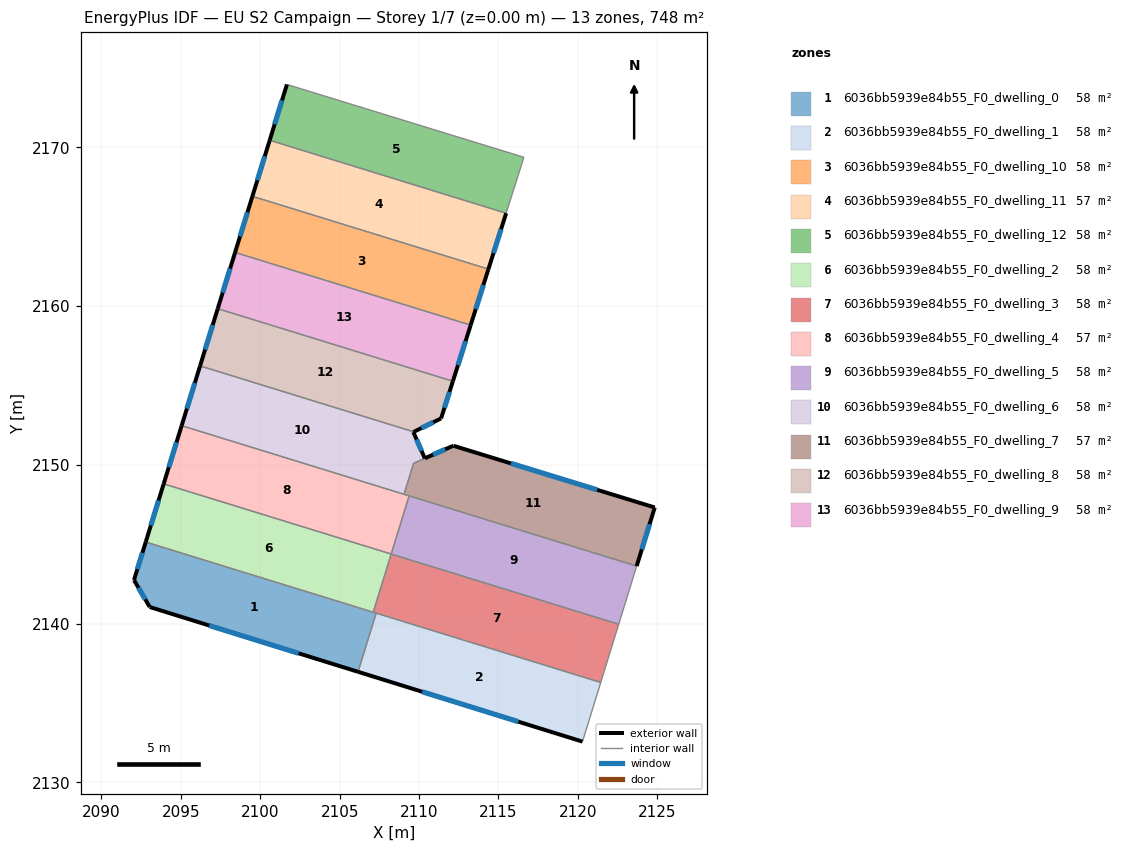
=== STOREY PLAN SPEC (per zone: floor XY polygon, exterior-wall plan segments, windows/doors) ===
zone 1: 6036bb5939e84b55_F0_dwelling_0  (57.5 m²)
  floor: (2107.30, 2140.67) (2106.16, 2136.97) (2093.04, 2141.05) (2092.05, 2142.75) (2092.79, 2145.14)
  exterior wall: (2093.04, 2141.05) – (2106.16, 2136.97)  [13.7 m]
    window: (2096.79, 2139.89) – (2102.41, 2138.14)  [7.6 m²]
  exterior wall: (2092.05, 2142.75) – (2093.04, 2141.05)  [2.0 m]
    window: (2092.33, 2142.27) – (2092.76, 2141.54)  [1.1 m²]
  exterior wall: (2092.79, 2145.14) – (2092.05, 2142.75)  [2.5 m]
    window: (2092.58, 2144.46) – (2092.26, 2143.43)  [1.4 m²]
  interior walls: 3
zone 2: 6036bb5939e84b55_F0_dwelling_1  (57.5 m²)
  floor: (2121.45, 2136.30) (2120.29, 2132.57) (2106.16, 2136.97) (2107.30, 2140.67)
  exterior wall: (2106.16, 2136.97) – (2120.29, 2132.57)  [14.8 m]
    window: (2110.20, 2135.72) – (2116.26, 2133.83)  [8.2 m²]
  interior walls: 3
zone 3: 6036bb5939e84b55_F0_dwelling_10  (57.5 m²)
  floor: (2114.37, 2162.33) (2113.25, 2158.81) (2098.41, 2163.38) (2099.51, 2166.92)
  exterior wall: (2113.25, 2158.81) – (2114.37, 2162.33)  [3.7 m]
    window: (2113.57, 2159.81) – (2114.05, 2161.33)  [2.0 m²]
  exterior wall: (2099.51, 2166.92) – (2098.41, 2163.38)  [3.7 m]
    window: (2099.19, 2165.91) – (2098.73, 2164.39)  [2.0 m²]
  interior walls: 2
zone 4: 6036bb5939e84b55_F0_dwelling_11  (57.5 m²)
  floor: (2115.49, 2165.85) (2114.37, 2162.33) (2099.51, 2166.92) (2100.59, 2170.45)
  exterior wall: (2114.37, 2162.33) – (2115.49, 2165.85)  [3.7 m]
    window: (2114.69, 2163.34) – (2115.17, 2164.85)  [2.0 m²]
  exterior wall: (2100.59, 2170.45) – (2099.51, 2166.92)  [3.7 m]
    window: (2100.28, 2169.44) – (2099.82, 2167.93)  [2.0 m²]
  interior walls: 2
zone 5: 6036bb5939e84b55_F0_dwelling_12  (57.5 m²)
  floor: (2116.60, 2169.38) (2115.49, 2165.85) (2100.59, 2170.45) (2101.68, 2173.96)
  exterior wall: (2101.68, 2173.96) – (2100.59, 2170.45)  [3.7 m]
    window: (2101.37, 2172.96) – (2100.90, 2171.45)  [2.0 m²]
  interior walls: 3
zone 6: 6036bb5939e84b55_F0_dwelling_2  (57.5 m²)
  floor: (2108.25, 2144.39) (2107.12, 2140.72) (2092.79, 2145.14) (2093.92, 2148.81)
  exterior wall: (2093.92, 2148.81) – (2092.79, 2145.14)  [3.8 m]
    window: (2093.59, 2147.76) – (2093.11, 2146.19)  [2.1 m²]
  interior walls: 3
zone 7: 6036bb5939e84b55_F0_dwelling_3  (57.5 m²)
  floor: (2122.58, 2139.97) (2121.45, 2136.30) (2107.12, 2140.72) (2108.25, 2144.39)
  interior walls: 5
zone 8: 6036bb5939e84b55_F0_dwelling_4  (57.5 m²)
  floor: (2109.38, 2148.05) (2108.25, 2144.39) (2093.92, 2148.81) (2095.05, 2152.47)
  exterior wall: (2095.05, 2152.47) – (2093.92, 2148.81)  [3.8 m]
    window: (2094.73, 2151.43) – (2094.24, 2149.86)  [2.1 m²]
  interior walls: 4
zone 9: 6036bb5939e84b55_F0_dwelling_5  (57.5 m²)
  floor: (2123.71, 2143.63) (2122.58, 2139.97) (2108.25, 2144.39) (2109.38, 2148.05)
  interior walls: 4
zone 10: 6036bb5939e84b55_F0_dwelling_6  (57.9 m²)
  floor: (2109.67, 2152.08) (2109.64, 2152.07) (2110.36, 2150.42) (2109.66, 2150.10) (2109.05, 2148.15) (2095.05, 2152.47) (2096.21, 2156.24)
  exterior wall: (2096.21, 2156.24) – (2095.05, 2152.47)  [3.9 m]
    window: (2095.88, 2155.16) – (2095.38, 2153.55)  [2.2 m²]
  exterior wall: (2109.64, 2152.07) – (2109.67, 2152.08)  [0.0 m]
  exterior wall: (2110.36, 2150.42) – (2109.64, 2152.07)  [1.8 m]
    window: (2110.16, 2150.89) – (2109.85, 2151.60)  [1.0 m²]
  interior walls: 4
zone 11: 6036bb5939e84b55_F0_dwelling_7  (57.2 m²)
  floor: (2124.85, 2147.32) (2123.71, 2143.63) (2109.05, 2148.15) (2109.66, 2150.10) (2112.16, 2151.21)
  exterior wall: (2112.16, 2151.21) – (2110.37, 2150.42)  [2.0 m]
    window: (2111.65, 2150.98) – (2110.88, 2150.64)  [1.1 m²]
  exterior wall: (2124.85, 2147.32) – (2112.16, 2151.21)  [13.3 m]
    window: (2121.22, 2148.43) – (2115.78, 2150.10)  [7.3 m²]
  exterior wall: (2123.71, 2143.63) – (2124.85, 2147.32)  [3.9 m]
    window: (2124.03, 2144.68) – (2124.52, 2146.27)  [2.1 m²]
  interior walls: 4
zone 12: 6036bb5939e84b55_F0_dwelling_8  (57.5 m²)
  floor: (2112.13, 2155.27) (2111.39, 2152.93) (2109.67, 2152.08) (2096.21, 2156.24) (2097.32, 2159.84)
  exterior wall: (2097.32, 2159.84) – (2096.21, 2156.24)  [3.8 m]
    window: (2097.00, 2158.81) – (2096.53, 2157.27)  [2.1 m²]
  exterior wall: (2111.39, 2152.93) – (2112.13, 2155.27)  [2.5 m]
    window: (2111.60, 2153.60) – (2111.92, 2154.60)  [1.4 m²]
  exterior wall: (2109.67, 2152.08) – (2111.39, 2152.93)  [1.9 m]
    window: (2110.16, 2152.33) – (2110.90, 2152.69)  [1.1 m²]
  interior walls: 2
zone 13: 6036bb5939e84b55_F0_dwelling_9  (57.5 m²)
  floor: (2113.25, 2158.81) (2112.13, 2155.27) (2097.32, 2159.84) (2098.41, 2163.38)
  exterior wall: (2112.13, 2155.27) – (2113.25, 2158.81)  [3.7 m]
    window: (2112.45, 2156.28) – (2112.93, 2157.80)  [2.0 m²]
  exterior wall: (2098.41, 2163.38) – (2097.32, 2159.84)  [3.7 m]
    window: (2098.10, 2162.37) – (2097.63, 2160.85)  [2.0 m²]
  interior walls: 2

=== DERIVED (storey summary) ===
Building: EU S2 Campaign
Storey: 1 of 7  (floor level z = 0.00 m)
Storey gross floor area: 747.6 m²
Zones on this storey: 13
  - 6036bb5939e84b55_F0_dwelling_0: floor 57.5 m²; exterior wall 18.2 m (54.6 m²); 3 window(s) 10.0 m²; WWR 18.4%
  - 6036bb5939e84b55_F0_dwelling_1: floor 57.5 m²; exterior wall 14.8 m (44.4 m²); 1 window(s) 8.2 m²; WWR 18.4%
  - 6036bb5939e84b55_F0_dwelling_10: floor 57.5 m²; exterior wall 7.4 m (22.2 m²); 2 window(s) 4.1 m²; WWR 18.4%
  - 6036bb5939e84b55_F0_dwelling_11: floor 57.5 m²; exterior wall 7.4 m (22.2 m²); 2 window(s) 4.1 m²; WWR 18.4%
  - 6036bb5939e84b55_F0_dwelling_12: floor 57.5 m²; exterior wall 3.7 m (11.0 m²); 1 window(s) 2.0 m²; WWR 18.4%
  - 6036bb5939e84b55_F0_dwelling_2: floor 57.5 m²; exterior wall 3.8 m (11.5 m²); 1 window(s) 2.1 m²; WWR 18.4%
  - 6036bb5939e84b55_F0_dwelling_3: floor 57.5 m²
  - 6036bb5939e84b55_F0_dwelling_4: floor 57.5 m²; exterior wall 3.8 m (11.5 m²); 1 window(s) 2.1 m²; WWR 18.4%
  - 6036bb5939e84b55_F0_dwelling_5: floor 57.5 m²
  - 6036bb5939e84b55_F0_dwelling_6: floor 57.9 m²; exterior wall 5.8 m (17.3 m²); 2 window(s) 3.2 m²; WWR 18.3%
  - 6036bb5939e84b55_F0_dwelling_7: floor 57.2 m²; exterior wall 19.1 m (57.3 m²); 3 window(s) 10.5 m²; WWR 18.4%
  - 6036bb5939e84b55_F0_dwelling_8: floor 57.5 m²; exterior wall 8.1 m (24.4 m²); 3 window(s) 4.5 m²; WWR 18.4%
  - 6036bb5939e84b55_F0_dwelling_9: floor 57.5 m²; exterior wall 7.4 m (22.2 m²); 2 window(s) 4.1 m²; WWR 18.4%
Zone adjacency (shared interzone walls):
  - 6036bb5939e84b55_F0_dwelling_0 ↔ 6036bb5939e84b55_F0_dwelling_1
  - 6036bb5939e84b55_F0_dwelling_0 ↔ 6036bb5939e84b55_F0_dwelling_2
  - 6036bb5939e84b55_F0_dwelling_0 ↔ 6036bb5939e84b55_F0_dwelling_3
  - 6036bb5939e84b55_F0_dwelling_1 ↔ 6036bb5939e84b55_F0_dwelling_3
  - 6036bb5939e84b55_F0_dwelling_10 ↔ 6036bb5939e84b55_F0_dwelling_11
  - 6036bb5939e84b55_F0_dwelling_10 ↔ 6036bb5939e84b55_F0_dwelling_9
  - 6036bb5939e84b55_F0_dwelling_11 ↔ 6036bb5939e84b55_F0_dwelling_12
  - 6036bb5939e84b55_F0_dwelling_2 ↔ 6036bb5939e84b55_F0_dwelling_3
  - 6036bb5939e84b55_F0_dwelling_2 ↔ 6036bb5939e84b55_F0_dwelling_4
  - 6036bb5939e84b55_F0_dwelling_3 ↔ 6036bb5939e84b55_F0_dwelling_5
  - 6036bb5939e84b55_F0_dwelling_4 ↔ 6036bb5939e84b55_F0_dwelling_5
  - 6036bb5939e84b55_F0_dwelling_4 ↔ 6036bb5939e84b55_F0_dwelling_6
  - 6036bb5939e84b55_F0_dwelling_4 ↔ 6036bb5939e84b55_F0_dwelling_7
  - 6036bb5939e84b55_F0_dwelling_5 ↔ 6036bb5939e84b55_F0_dwelling_7
  - 6036bb5939e84b55_F0_dwelling_6 ↔ 6036bb5939e84b55_F0_dwelling_7
  - 6036bb5939e84b55_F0_dwelling_6 ↔ 6036bb5939e84b55_F0_dwelling_8
  - 6036bb5939e84b55_F0_dwelling_8 ↔ 6036bb5939e84b55_F0_dwelling_9